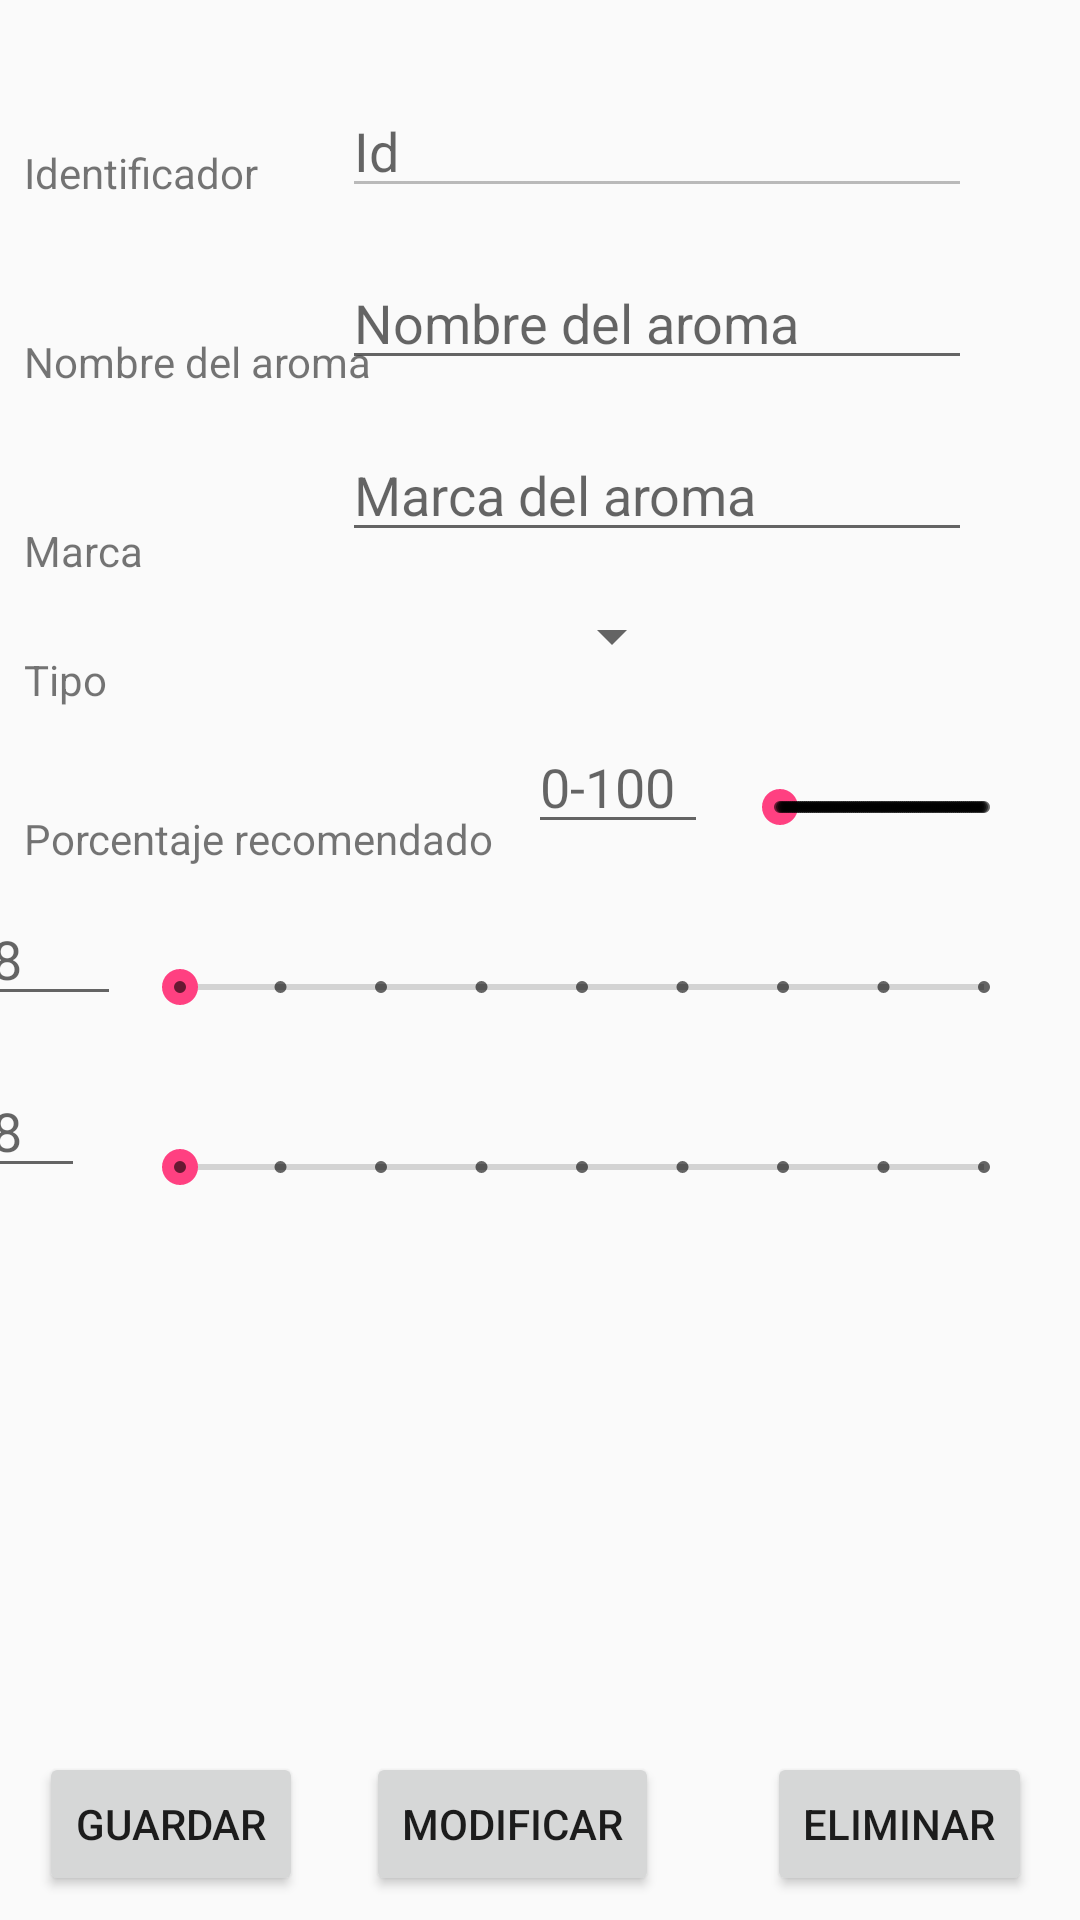

This screen was rendered from an Android layout file. Write that file and the resources it references.
<!-- AndroidManifest.xml: application theme AppTheme -->
<!-- res/layout/activity_aromas.xml -->
<?xml version="1.0" encoding="utf-8"?>
<android.support.constraint.ConstraintLayout xmlns:android="http://schemas.android.com/apk/res/android"
    xmlns:app="http://schemas.android.com/apk/res-auto"
    xmlns:tools="http://schemas.android.com/tools"
    android:layout_width="match_parent"
    android:layout_height="match_parent"
    tools:context=".AromasActivity"
    tools:layout_editor_absoluteY="25dp">

    <TextView
        android:id="@+id/txtId"
        android:layout_width="wrap_content"
        android:layout_height="wrap_content"
        android:layout_marginEnd="8dp"
        android:layout_marginStart="8dp"
        android:layout_marginTop="48dp"
        android:text="@string/Aromas_Id"
        app:layout_constraintEnd_toStartOf="@+id/edId"
        app:layout_constraintHorizontal_bias="0.0"
        app:layout_constraintStart_toStartOf="parent"
        app:layout_constraintTop_toTopOf="parent" />

    <EditText
        android:id="@+id/edId"
        android:layout_width="wrap_content"
        android:layout_height="wrap_content"
        android:layout_marginEnd="36dp"
        android:layout_marginTop="28dp"
        android:ems="10"
        android:enabled="false"
        android:hint="@string/Aromas_HintId"
        android:inputType="textPersonName"
        app:layout_constraintEnd_toEndOf="parent"
        app:layout_constraintTop_toTopOf="parent" />

    <TextView
        android:id="@+id/txtNombre"
        android:layout_width="wrap_content"
        android:layout_height="wrap_content"
        android:layout_marginEnd="8dp"
        android:layout_marginStart="8dp"
        android:layout_marginTop="44dp"
        android:text="@string/Aromas_Nombre"
        app:layout_constraintEnd_toStartOf="@+id/etNombre"
        app:layout_constraintHorizontal_bias="0.0"
        app:layout_constraintStart_toStartOf="parent"
        app:layout_constraintTop_toBottomOf="@+id/txtId" />

    <EditText
        android:id="@+id/etNombre"
        android:layout_width="wrap_content"
        android:layout_height="wrap_content"
        android:layout_marginEnd="36dp"
        android:layout_marginTop="16dp"
        android:ems="10"
        android:hint="@string/Aromas_HintNombre"
        android:inputType="textPersonName"
        app:layout_constraintEnd_toEndOf="parent"
        app:layout_constraintTop_toBottomOf="@+id/edId" />

    <TextView
        android:id="@+id/txtMarca"
        android:layout_width="wrap_content"
        android:layout_height="wrap_content"
        android:layout_marginEnd="8dp"
        android:layout_marginStart="8dp"
        android:layout_marginTop="44dp"
        android:text="@string/Aromas_Marca"
        app:layout_constraintEnd_toStartOf="@+id/etMarca"
        app:layout_constraintHorizontal_bias="0.0"
        app:layout_constraintStart_toStartOf="parent"
        app:layout_constraintTop_toBottomOf="@+id/txtNombre" />

    <EditText
        android:id="@+id/etMarca"
        android:layout_width="wrap_content"
        android:layout_height="wrap_content"
        android:layout_marginEnd="36dp"
        android:layout_marginTop="16dp"
        android:ems="10"
        android:hint="@string/Aromas_HintMarca"
        android:inputType="textPersonName"
        app:layout_constraintEnd_toEndOf="parent"
        app:layout_constraintTop_toBottomOf="@+id/etNombre" />

    <TextView
        android:id="@+id/txtTipo"
        android:layout_width="wrap_content"
        android:layout_height="wrap_content"
        android:layout_marginEnd="8dp"
        android:layout_marginStart="8dp"
        android:layout_marginTop="24dp"
        android:text="@string/Aromas_Tipo"
        app:layout_constraintEnd_toStartOf="@+id/spTipo"
        app:layout_constraintHorizontal_bias="0.0"
        app:layout_constraintStart_toStartOf="parent"
        app:layout_constraintTop_toBottomOf="@+id/txtMarca" />

    <Spinner
        android:id="@+id/spTipo"
        android:layout_width="wrap_content"
        android:layout_height="wrap_content"
        android:layout_marginEnd="132dp"
        android:layout_marginTop="16dp"
        app:layout_constraintEnd_toEndOf="parent"
        app:layout_constraintTop_toBottomOf="@+id/etMarca" />

    <TextView
        android:id="@+id/txtPorcentaje"
        android:layout_width="wrap_content"
        android:layout_height="wrap_content"
        android:layout_marginEnd="8dp"
        android:layout_marginStart="8dp"
        android:layout_marginTop="34dp"
        android:text="@string/Aromas_Porcentaje"
        app:layout_constraintEnd_toStartOf="@+id/etPorcentaje"
        app:layout_constraintHorizontal_bias="0.0"
        app:layout_constraintStart_toStartOf="parent"
        app:layout_constraintTop_toBottomOf="@+id/txtTipo" />

    <EditText
        android:id="@+id/etPorcentaje"
        android:layout_width="60dp"
        android:layout_height="wrap_content"
        android:layout_marginEnd="8dp"
        android:layout_marginTop="16dp"
        android:ems="10"
        android:hint="@string/Aromas_HintPorcentaje"
        android:inputType="number"
        app:layout_constraintEnd_toStartOf="@+id/sbPorcentaje"
        app:layout_constraintTop_toBottomOf="@+id/spTipo" />

    <SeekBar
        android:id="@+id/sbPorcentaje"
        style="@style/Widget.AppCompat.SeekBar.Discrete"
        android:layout_width="100dp"
        android:layout_height="wrap_content"
        android:layout_marginEnd="16dp"
        android:layout_marginTop="36dp"
        android:max="100"
        android:progress="0"
        app:layout_constraintEnd_toEndOf="parent"
        app:layout_constraintTop_toBottomOf="@+id/spTipo" />

    <TextView
        android:id="@+id/txtMinMaceracion"
        android:layout_width="wrap_content"
        android:layout_height="wrap_content"
        android:layout_marginEnd="8dp"
        android:layout_marginStart="8dp"
        android:layout_marginTop="34dp"
        android:text="@string/Aromas_MinMaceracion"
        app:layout_constraintEnd_toStartOf="@+id/etMinMaceracion"
        app:layout_constraintHorizontal_bias="0.0"
        app:layout_constraintStart_toStartOf="parent"
        app:layout_constraintTop_toBottomOf="@+id/txtPorcentaje" />

    <EditText
        android:id="@+id/etMinMaceracion"
        android:layout_width="62dp"
        android:layout_height="wrap_content"
        android:layout_marginEnd="4dp"
        android:layout_marginTop="16dp"
        android:ems="10"
        android:hint="@string/Aromas_HintMinMaceracion"
        android:inputType="number"
        app:layout_constraintEnd_toStartOf="@+id/sbMinMaceracion"
        app:layout_constraintTop_toBottomOf="@+id/etPorcentaje" />

    <SeekBar
        android:id="@+id/sbMinMaceracion"
        style="@style/Widget.AppCompat.SeekBar.Discrete"
        android:layout_width="@dimen/SeekBar"
        android:layout_height="wrap_content"
        android:layout_marginEnd="16dp"
        android:layout_marginTop="42dp"
        android:max="8"
        android:progress="0"
        app:layout_constraintEnd_toEndOf="parent"
        app:layout_constraintTop_toBottomOf="@+id/sbPorcentaje" />

    <TextView
        android:id="@+id/textView"
        android:layout_width="wrap_content"
        android:layout_height="wrap_content"
        android:layout_marginEnd="8dp"
        android:layout_marginStart="8dp"
        android:layout_marginTop="2dp"
        android:text="@string/Aromas_Semanas"
        app:layout_constraintEnd_toStartOf="@+id/etMinMaceracion"
        app:layout_constraintStart_toStartOf="parent"
        app:layout_constraintTop_toBottomOf="@+id/txtMinMaceracion" />

    <TextView
        android:id="@+id/txtMaxMaceracion"
        android:layout_width="wrap_content"
        android:layout_height="wrap_content"
        android:layout_marginEnd="8dp"
        android:layout_marginStart="8dp"
        android:layout_marginTop="34dp"
        android:text="@string/Aromas_MaxMaceracion"
        app:layout_constraintEnd_toStartOf="@+id/editText"
        app:layout_constraintHorizontal_bias="0.0"
        app:layout_constraintStart_toStartOf="parent"
        app:layout_constraintTop_toBottomOf="@+id/textView" />

    <TextView
        android:id="@+id/textView3"
        android:layout_width="wrap_content"
        android:layout_height="wrap_content"
        android:layout_marginEnd="8dp"
        android:layout_marginStart="8dp"
        android:layout_marginTop="2dp"
        android:text="@string/Aromas_Semanas"
        app:layout_constraintEnd_toStartOf="@+id/editText"
        app:layout_constraintStart_toStartOf="parent"
        app:layout_constraintTop_toBottomOf="@+id/txtMaxMaceracion" />

    <EditText
        android:id="@+id/editText"
        android:layout_width="@dimen/Numeros"
        android:layout_height="wrap_content"
        android:layout_marginEnd="16dp"
        android:layout_marginTop="16dp"
        android:ems="10"
        android:hint="@string/Aromas_HintMinMaceracion"
        android:inputType="number"
        app:layout_constraintEnd_toStartOf="@+id/seekBar"
        app:layout_constraintTop_toBottomOf="@+id/etMinMaceracion" />

    <SeekBar
        android:id="@+id/seekBar"
        style="@style/Widget.AppCompat.SeekBar.Discrete"
        android:layout_width="@dimen/SeekBar"
        android:layout_height="wrap_content"
        android:layout_marginEnd="16dp"
        android:layout_marginTop="42dp"
        android:max="8"
        android:progress="0"
        app:layout_constraintEnd_toEndOf="parent"
        app:layout_constraintTop_toBottomOf="@+id/sbMinMaceracion" />

    <Button
        android:id="@+id/btnAnadir"
        android:layout_width="wrap_content"
        android:layout_height="wrap_content"
        android:layout_marginBottom="8dp"
        android:layout_marginEnd="16dp"
        android:layout_marginStart="8dp"
        android:text="@string/Aromas_btnAnadir"
        app:layout_constraintBottom_toBottomOf="parent"
        app:layout_constraintEnd_toStartOf="@+id/btnModificar"
        app:layout_constraintStart_toStartOf="parent" />

    <Button
        android:id="@+id/btnModificar"
        android:layout_width="wrap_content"
        android:layout_height="wrap_content"
        android:layout_marginBottom="8dp"
        android:layout_marginEnd="36dp"
        android:text="@string/Aromas_btnModificar"
        app:layout_constraintBottom_toBottomOf="parent"
        app:layout_constraintEnd_toStartOf="@+id/btnEliminar" />

    <Button
        android:id="@+id/btnEliminar"
        android:layout_width="wrap_content"
        android:layout_height="wrap_content"
        android:layout_marginBottom="8dp"
        android:layout_marginEnd="16dp"
        android:text="@string/Aromas_btnBorrar"
        app:layout_constraintBottom_toBottomOf="parent"
        app:layout_constraintEnd_toEndOf="parent" />

</android.support.constraint.ConstraintLayout>
<!-- resources referenced by this layout -->
<resources>
  <dimen name="Numeros">50dp</dimen>
  <dimen name="SeekBar">100dp</dimen>
  <string name="Aromas_HintId">Id</string>
  <string name="Aromas_HintMarca">Marca del aroma</string>
  <string name="Aromas_HintMinMaceracion">0-8</string>
  <string name="Aromas_HintNombre">Nombre del aroma</string>
  <string name="Aromas_HintPorcentaje">0-100</string>
  <string name="Aromas_Id">Identificador</string>
  <string name="Aromas_Marca">Marca</string>
  <string name="Aromas_MaxMaceracion">Tiempo máximo maceración</string>
  <string name="Aromas_MinMaceracion">Tiempo mínimo maceración</string>
  <string name="Aromas_Nombre">Nombre del aroma</string>
  <string name="Aromas_Porcentaje">Porcentaje recomendado</string>
  <string name="Aromas_Semanas">(Semanas)</string>
  <string name="Aromas_Tipo">Tipo</string>
  <string name="Aromas_btnAnadir">Guardar</string>
  <string name="Aromas_btnBorrar">Eliminar</string>
  <string name="Aromas_btnModificar">Modificar</string>
  <style name="AppTheme" parent="Base.Theme.AppCompat.Light.DarkActionBar">
          
          
          <item name="colorPrimary">@color/colorPrimary</item>
          <item name="colorPrimaryDark">@color/colorPrimaryDark</item>
          <item name="colorAccent">@color/colorAccent</item>
      </style>
  <color name="colorPrimary">#3F51B5</color>
  <color name="colorPrimaryDark">#303F9F</color>
  <color name="colorAccent">#FF4081</color>
</resources>
